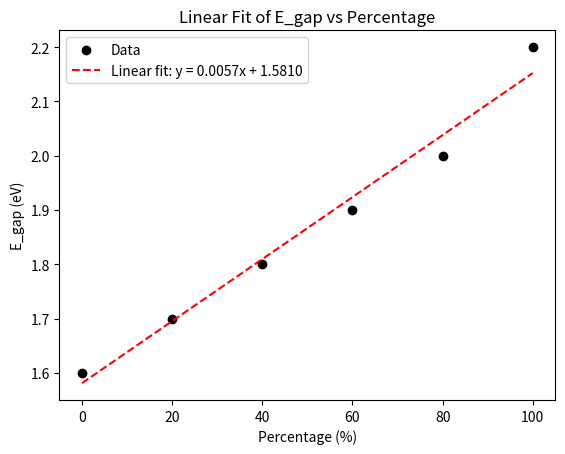

Generate this figure with matplotlib:
import numpy as np
import matplotlib.pyplot as plt
from scipy.optimize import curve_fit

# Step 1: Estimate the data points from the graph
percent = np.array([0, 20, 40, 60, 80, 100])  # Estimated percentages from the graph
E_gap = np.array([1.6, 1.7, 1.8, 1.9, 2.0, 2.2])  # Estimated E_gap values in eV

# Step 2: Define the linear model
def linear_model(x, a, b):
    return a * x + b

# Step 3: Fit the data to the linear model
params_linear, _ = curve_fit(linear_model, percent, E_gap)

# Step 4: Calculate the predicted values using the linear fit
E_gap_pred = linear_model(percent, *params_linear)

# Step 5: Plot the original data and the linear fit
plt.scatter(percent, E_gap, color='black', label='Data')
plt.plot(percent, E_gap_pred, 'r--', label=f'Linear fit: y = {params_linear[0]:.4f}x + {params_linear[1]:.4f}')
plt.xlabel('Percentage (%)')
plt.ylabel('E_gap (eV)')
plt.legend()
plt.title('Linear Fit of E_gap vs Percentage')
plt.show()

# Step 6: Output the equation of the line
print(f"The linear fit equation is: E_gap = {params_linear[0]:.4f} * Percentage + {params_linear[1]:.4f}")